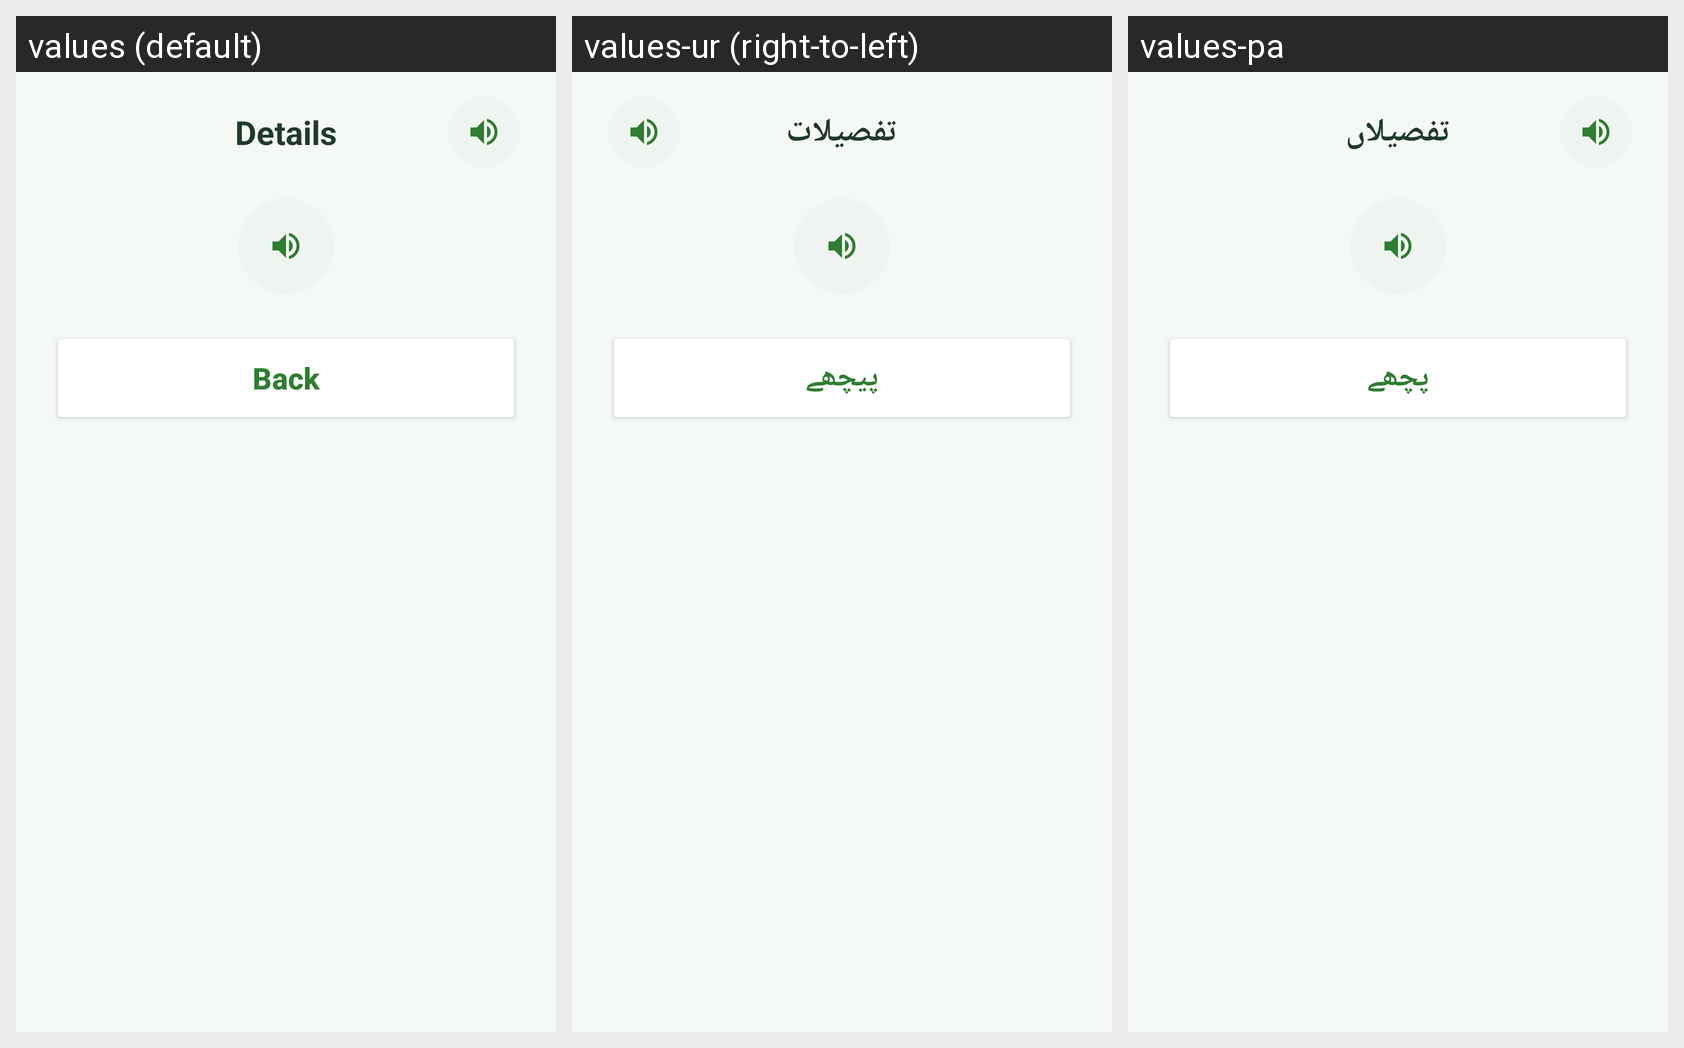

This grid shows one Android layout under several languages. Give, for every string resource on the screen, its name, the default text and each shown locale's text.
Android screen res/layout/activity_scan_details.xml rendered under 3 locales, left to right: values (default), values-ur (right-to-left), values-pa. Device: Nexus 5 (rendered at 1080×1920; each locale shown at half size, 540×960, under a caption strip naming it); theme Theme.Sabzazaar.
Strings drawn on this screen, with the default value and each locale's value (text and hints the layout hard-codes, and strings that could not be matched under every locale, appear in the picture but are not listed):

content_desc_back
  values: Back
  values-ur: پیچھے
  values-pa: پچھے

title_details
  values: Details
  values-ur: تفصیلات
  values-pa: تفصیلاں

back
  values: Back
  values-ur: پیچھے
  values-pa: پچھے
